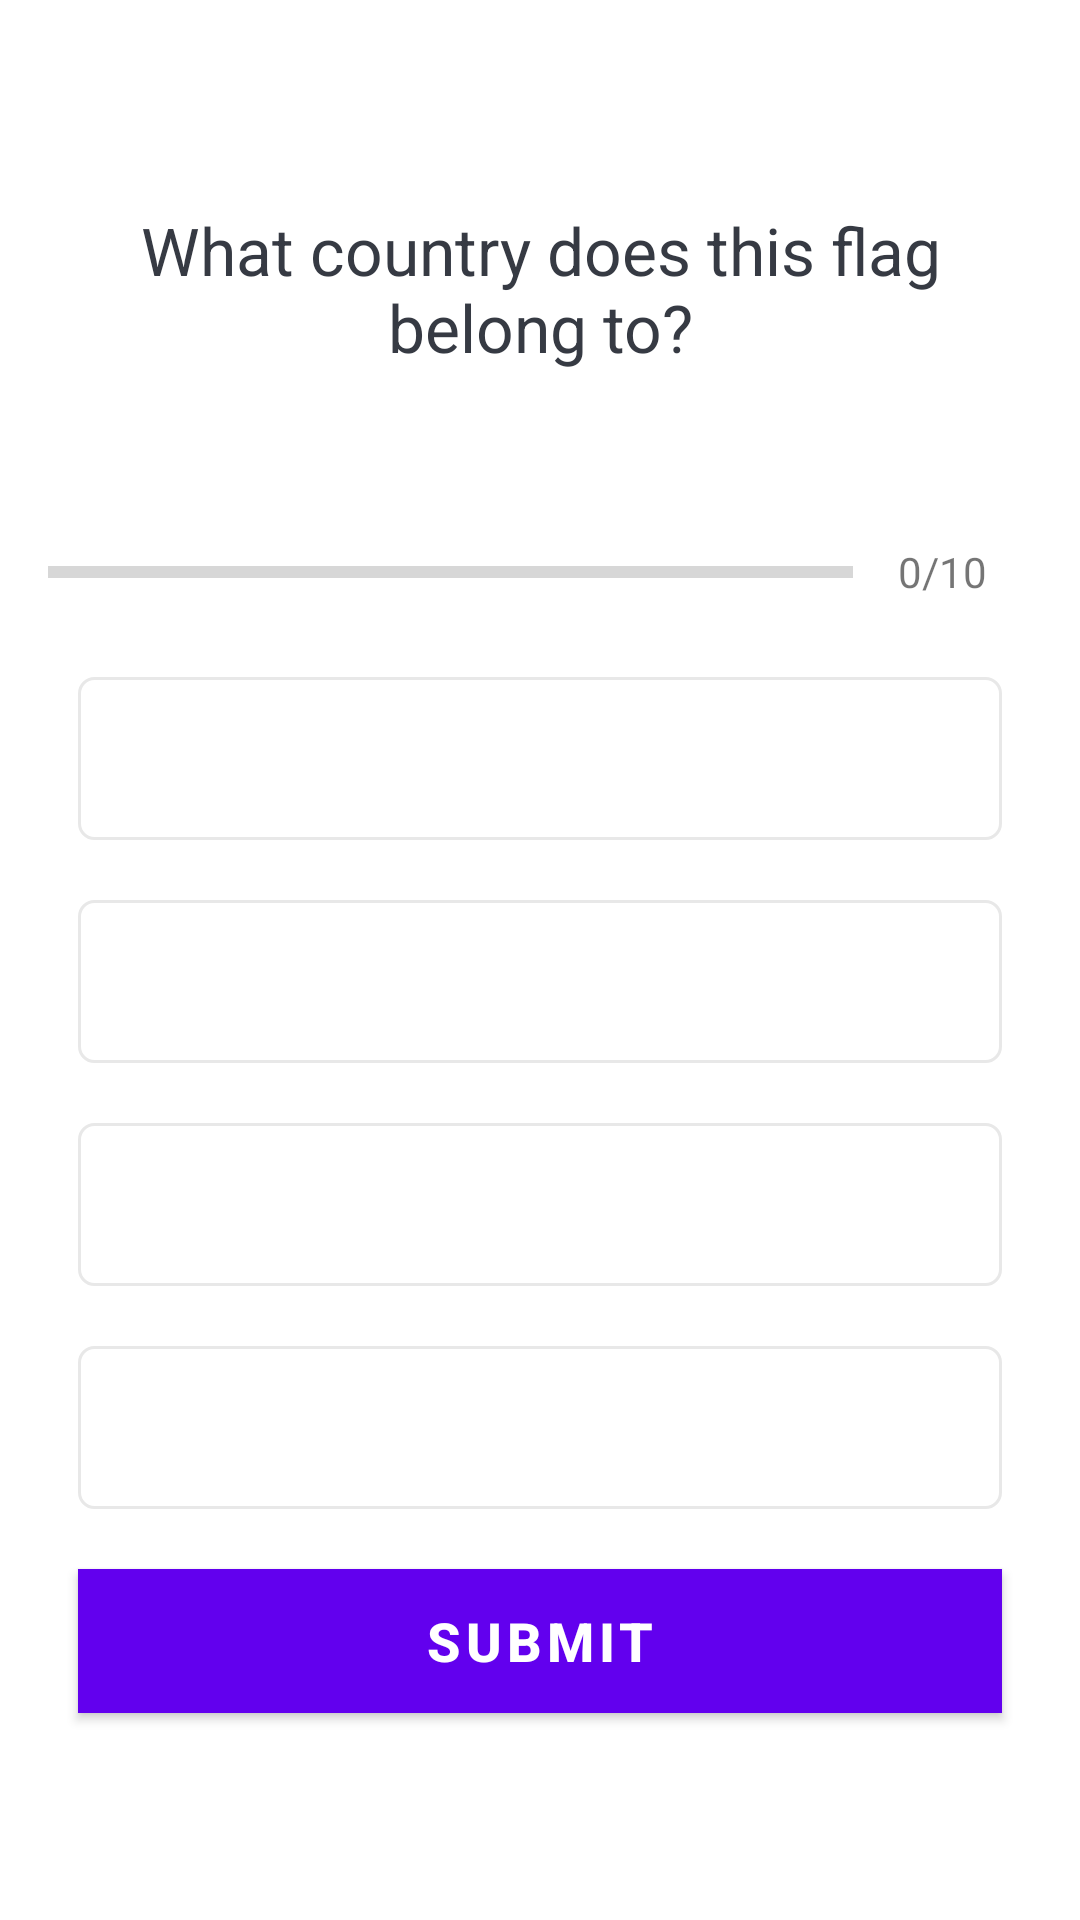

Android layout source for this screen:
<!-- AndroidManifest.xml: application theme Theme.QuizAPp -->
<!-- res/layout/activity_quiz_questions.xml -->
<?xml version="1.0" encoding="utf-8"?>
<ScrollView xmlns:android="http://schemas.android.com/apk/res/android"
    xmlns:app="http://schemas.android.com/apk/res-auto"
    xmlns:tools="http://schemas.android.com/tools"
    android:layout_width="match_parent"
    android:layout_height="match_parent"
    android:fillViewport="true"
    tools:context=".QuizQuestionsActivity">

    <LinearLayout
        android:layout_width="match_parent"
        android:layout_height="wrap_content"
        android:orientation="vertical"
        android:gravity="center"
        android:padding="16dp">

        <TextView
            android:id="@+id/tv_question"
            android:layout_width="match_parent"
            android:layout_height="wrap_content"
            android:layout_margin="10dp"
            android:gravity="center"
            android:textColor="#363A43"
            android:textSize="22sp"
            android:text="What country does this flag belong to?"/>

        <ImageView
            android:id="@+id/iv_image"
            android:layout_width="wrap_content"
            android:layout_height="wrap_content"
            android:layout_marginTop="16dp"
            android:src="@drawable/ic_flag_of_argentina" />

        <LinearLayout
            android:id="@+id/ll_progress_details"
            android:layout_width="match_parent"
            android:layout_height="wrap_content"
            android:gravity="center_vertical"
            android:layout_marginTop="16dp"
            android:orientation="horizontal">

            <ProgressBar
                android:id="@+id/progressBar"
                style="?android:attr/progressBarStyleHorizontal"
                android:layout_width="0dp"
                android:layout_height="wrap_content"
                android:layout_weight="1"
                android:max="10"
                android:minHeight="50dp"
                android:progress="0"
                android:indeterminate="false"
                />

           <TextView
                android:id="@+id/tv_progress"
                android:layout_width="wrap_content"
                android:layout_height="wrap_content"
                android:padding="15dp"
                android:textColorHint="#7A8089"
                android:gravity="center"
                android:textSize="14sp"
                android:text="0/10"/>

        </LinearLayout>

        <TextView
            android:id="@+id/tv_option_one"
            android:layout_width="match_parent"
            android:layout_height="wrap_content"
            android:layout_margin="10dp"
            android:background="@drawable/default_option_border_bg"
            android:gravity="center"
            android:padding="15dp"
            android:textColor="#7A8089"
            android:textSize="18sp"
            tools:text="Apple"/>

        <TextView
            android:id="@+id/tv_option_two"
            android:layout_width="match_parent"
            android:layout_height="wrap_content"
            android:layout_margin="10dp"
            android:background="@drawable/default_option_border_bg"
            android:gravity="center"
            android:padding="15dp"
            android:textColor="#7A8089"
            android:textSize="18sp"
            tools:text="Apple"/>

        <TextView
            android:id="@+id/tv_option_three"
            android:layout_width="match_parent"
            android:layout_height="wrap_content"
            android:layout_margin="10dp"
            android:background="@drawable/default_option_border_bg"
            android:gravity="center"
            android:padding="15dp"
            android:textColor="#7A8089"
            android:textSize="18sp"
            tools:text="Apple"/>

        <TextView
            android:id="@+id/tv_option_four"
            android:layout_width="match_parent"
            android:layout_height="wrap_content"
            android:layout_margin="10dp"
            android:background="@drawable/default_option_border_bg"
            android:gravity="center"
            android:padding="15dp"
            android:textColor="#7A8089"
            android:textSize="18sp"
            tools:text="Apple"/>

        <Button
            android:id="@+id/btn_submit"
            android:layout_width="match_parent"
            android:layout_height="wrap_content"
            android:text="SUBMIT"
            android:background="@color/colorPrimary"
            android:textStyle="bold"
            android:textSize="18sp"
            android:textColor="@android:color/white"
            android:layout_margin="10dp"/>




    </LinearLayout>

</ScrollView>
<!-- resources referenced by this layout -->
<resources>
  <color name="colorPrimary">#9013fe</color>
  <!-- drawable default_option_border_bg (drawable) -->
  <?xml version="1.0" encoding="utf-8"?>
  <shape xmlns:android="http://schemas.android.com/apk/res/android"
      android:shape="rectangle">
  
      <stroke
          android:width="1dp"
          android:color="#E8E8E8"/>
  
      <solid android:color="@android:color/white"> </solid>
  
      <corners
          android:radius="5dp">
  
      </corners>
  
  
  
  </shape>
  <style name="Theme.QuizAPp" parent="Theme.MaterialComponents.DayNight.DarkActionBar">
          
          <item name="colorPrimary">@color/purple_500</item>
          <item name="colorPrimaryVariant">@color/purple_700</item>
          <item name="colorOnPrimary">@color/white</item>
          
          <item name="colorSecondary">@color/teal_200</item>
          <item name="colorSecondaryVariant">@color/teal_700</item>
          <item name="colorOnSecondary">@color/black</item>
          
          <item name="android:statusBarColor" tools:targetApi="l">?attr/colorPrimaryVariant</item>
          
      </style>
  <color name="purple_500">#FF6200EE</color>
  <color name="purple_700">#FF3700B3</color>
  <color name="white">#FFFFFFFF</color>
  <color name="teal_200">#FF03DAC5</color>
  <color name="teal_700">#FF018786</color>
  <color name="black">#FF000000</color>
</resources>
